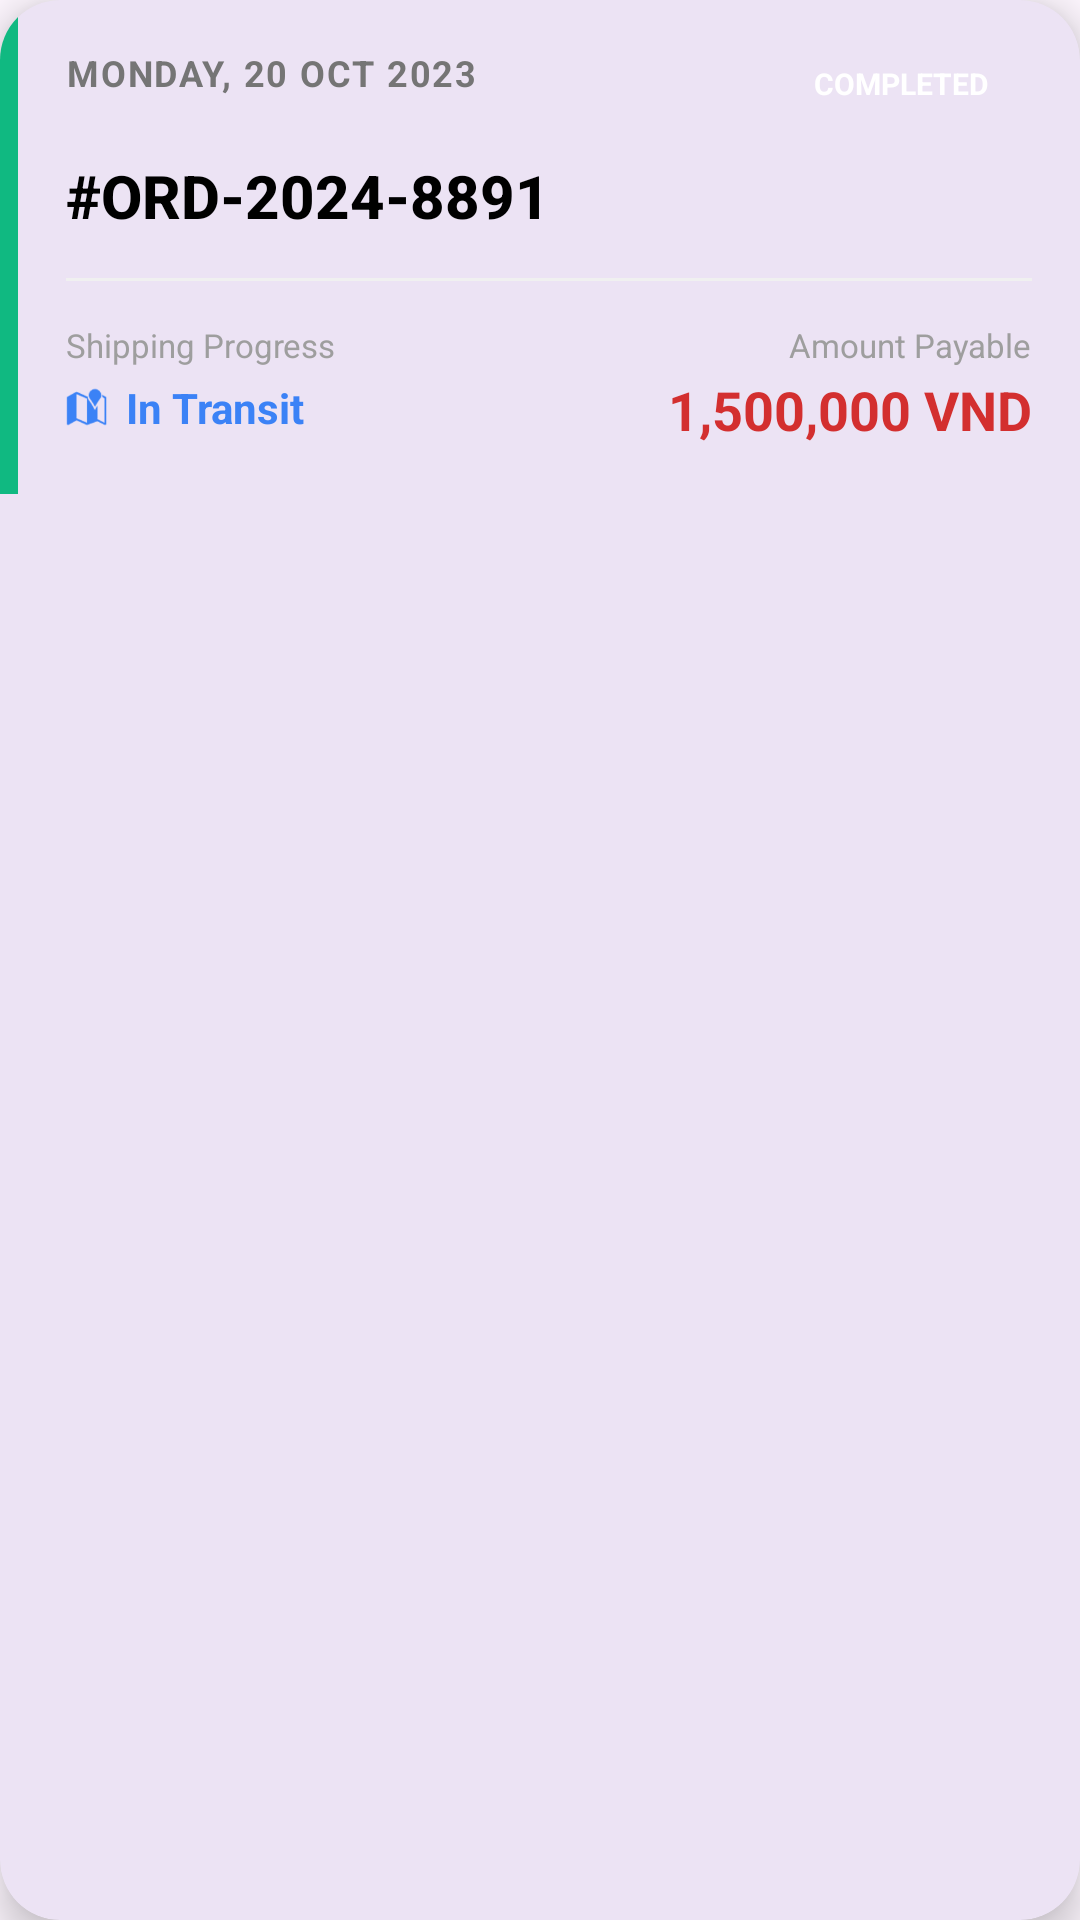

Android layout source for this screen:
<!-- AndroidManifest.xml: application theme Theme.K234112ehqv -->
<!-- res/layout/order_customer_item.xml -->
<?xml version="1.0" encoding="utf-8"?>
<com.google.android.material.card.MaterialCardView xmlns:android="http://schemas.android.com/apk/res/android"
    xmlns:app="http://schemas.android.com/apk/res-auto"
    android:layout_width="match_parent"
    android:layout_height="wrap_content"
    android:layout_marginHorizontal="14dp"
    android:layout_marginVertical="10dp"
    app:cardCornerRadius="20dp"
    app:cardElevation="8dp"
    app:strokeWidth="0dp">

    <LinearLayout
        android:layout_width="match_parent"
        android:layout_height="wrap_content"
        android:orientation="horizontal">

        
        <View
            android:id="@+id/viewStatusAccent"
            android:layout_width="6dp"
            android:layout_height="match_parent"
            android:background="@color/status_completed" />

        <LinearLayout
            android:layout_width="match_parent"
            android:layout_height="wrap_content"
            android:orientation="vertical"
            android:padding="16dp">

            
            <RelativeLayout
                android:layout_width="match_parent"
                android:layout_height="wrap_content"
                android:layout_marginBottom="12dp">

                <TextView
                    android:id="@+id/txtOrderDate"
                    android:layout_width="wrap_content"
                    android:layout_height="wrap_content"
                    android:text="Monday, 20 Oct 2023"
                    android:textColor="#757575"
                    android:textSize="12sp"
                    android:textAllCaps="true"
                    android:letterSpacing="0.05"
                    android:textStyle="bold" />

                <TextView
                    android:id="@+id/txtStatus"
                    android:layout_width="wrap_content"
                    android:layout_height="wrap_content"
                    android:layout_alignParentEnd="true"
                    android:background="@drawable/status_bg_completed"
                    android:paddingHorizontal="14dp"
                    android:paddingVertical="5dp"
                    android:text="COMPLETED"
                    android:textColor="@color/white"
                    android:textSize="10sp"
                    android:textStyle="bold" />
            </RelativeLayout>

            <TextView
                android:id="@+id/txtOrderId"
                android:layout_width="wrap_content"
                android:layout_height="wrap_content"
                android:text="#ORD-2024-8891"
                android:textColor="@color/black"
                android:textSize="20sp"
                android:fontFamily="sans-serif-medium"
                android:textStyle="bold" />

            <View
                android:layout_width="match_parent"
                android:layout_height="1dp"
                android:layout_marginVertical="14dp"
                android:background="#F0F0F0" />

            
            <LinearLayout
                android:layout_width="match_parent"
                android:layout_height="wrap_content"
                android:baselineAligned="false"
                android:orientation="horizontal">

                <LinearLayout
                    android:layout_width="0dp"
                    android:layout_height="wrap_content"
                    android:layout_weight="1"
                    android:orientation="vertical">

                    <TextView
                        android:layout_width="wrap_content"
                        android:layout_height="wrap_content"
                        android:text="Shipping Progress"
                        android:textColor="#9E9E9E"
                        android:textSize="11sp" />

                    <LinearLayout
                        android:layout_width="wrap_content"
                        android:layout_height="wrap_content"
                        android:layout_marginTop="4dp"
                        android:gravity="center_vertical">

                        <ImageView
                            android:layout_width="14dp"
                            android:layout_height="14dp"
                            android:src="@android:drawable/ic_dialog_map"
                            app:tint="@color/blue" />

                        <TextView
                            android:id="@+id/txtDeliveryInfo"
                            android:layout_width="wrap_content"
                            android:layout_height="wrap_content"
                            android:layout_marginStart="6dp"
                            android:text="In Transit"
                            android:textColor="@color/blue"
                            android:textSize="14sp"
                            android:textStyle="bold" />
                    </LinearLayout>
                </LinearLayout>

                <LinearLayout
                    android:layout_width="wrap_content"
                    android:layout_height="wrap_content"
                    android:gravity="end"
                    android:orientation="vertical">

                    <TextView
                        android:layout_width="wrap_content"
                        android:layout_height="wrap_content"
                        android:text="Amount Payable"
                        android:textColor="#9E9E9E"
                        android:textSize="11sp" />

                    <TextView
                        android:id="@+id/txtTotalMoney"
                        android:layout_width="wrap_content"
                        android:layout_height="wrap_content"
                        android:layout_marginTop="2dp"
                        android:text="1,500,000 VND"
                        android:textColor="#D32F2F"
                        android:textSize="18sp"
                        android:textStyle="bold" />
                </LinearLayout>
            </LinearLayout>

            
            <com.google.android.material.card.MaterialCardView
                android:id="@+id/layoutFeedback"
                android:layout_width="match_parent"
                android:layout_height="wrap_content"
                android:layout_marginTop="16dp"
                app:cardBackgroundColor="#FFF8E1"
                app:cardCornerRadius="12dp"
                app:strokeColor="#FFE082"
                app:strokeWidth="1dp"
                android:visibility="gone">

                <LinearLayout
                    android:layout_width="match_parent"
                    android:layout_height="wrap_content"
                    android:gravity="center_vertical"
                    android:padding="12dp">

                    <ImageView
                        android:layout_width="22dp"
                        android:layout_height="22dp"
                        android:src="@android:drawable/ic_dialog_info"
                        app:tint="#F57C00" />

                    <LinearLayout
                        android:layout_width="match_parent"
                        android:layout_height="wrap_content"
                        android:layout_marginStart="12dp"
                        android:orientation="vertical">

                        <TextView
                            android:layout_width="wrap_content"
                            android:layout_height="wrap_content"
                            android:text="Customer Complaint"
                            android:textColor="#E65100"
                            android:textSize="11sp"
                            android:textStyle="bold" />

                        <TextView
                            android:id="@+id/txtFeedback"
                            android:layout_width="wrap_content"
                            android:layout_height="wrap_content"
                            android:text="Waiting for admin resolution..."
                            android:textColor="#5D4037"
                            android:textSize="13sp"
                            android:textStyle="italic" />
                    </LinearLayout>
                </LinearLayout>
            </com.google.android.material.card.MaterialCardView>

        </LinearLayout>
    </LinearLayout>
</com.google.android.material.card.MaterialCardView>
<!-- resources referenced by this layout -->
<resources>
  <color name="black">#FF000000</color>
  <color name="blue">#3B82F6</color>
  <color name="status_completed">#10B981</color>
  <color name="white">#FFFFFFFF</color>
  <!-- drawable status_bg_completed (drawable) -->
  <?xml version="1.0" encoding="utf-8"?>
  <LinearLayout xmlns:android="http://schemas.android.com/apk/res/android"
      android:layout_width="match_parent"
      android:layout_height="78dp"
      android:orientation="horizontal"
      android:gravity="center_vertical"
      android:paddingStart="16dp"
      android:paddingEnd="16dp"
      android:paddingTop="10dp"
      android:paddingBottom="10dp"
      android:background="#FFFFFF">
  
      <TextView
          android:id="@+id/txtOrderId"
          android:layout_width="0dp"
          android:layout_height="wrap_content"
          android:layout_weight="0.8"
          android:text="O01"
          android:textColor="#6366F1"
          android:textSize="15sp"
          android:textStyle="bold" />
  
      <LinearLayout
          android:layout_width="0dp"
          android:layout_height="wrap_content"
          android:layout_weight="1.8"
          android:orientation="vertical">
  
          <TextView
              android:id="@+id/txtOrderDate"
              android:layout_width="wrap_content"
              android:layout_height="wrap_content"
              android:text="20/05/2026"
              android:textColor="#111827"
              android:textSize="13sp"
              android:textStyle="bold" />
  
          <TextView
              android:id="@+id/txtStatus"
              android:layout_width="wrap_content"
              android:layout_height="wrap_content"
              android:text="Completed"
              android:textColor="#10B981"
              android:textSize="11sp" />
  
      </LinearLayout>
  
      <TextView
          android:id="@+id/txtOrderTotal"
          android:layout_width="0dp"
          android:layout_height="wrap_content"
          android:layout_weight="1.2"
          android:text="100,235"
          android:textColor="#EF4444"
          android:textSize="15sp"
          android:textStyle="bold"
          android:gravity="end" />
  
  </LinearLayout>
  <style name="Theme.K234112ehqv" parent="Base.Theme.K234112ehqv" />
  <style name="Base.Theme.K234112ehqv" parent="Theme.Material3.DayNight.NoActionBar">
          
          
      </style>
</resources>
